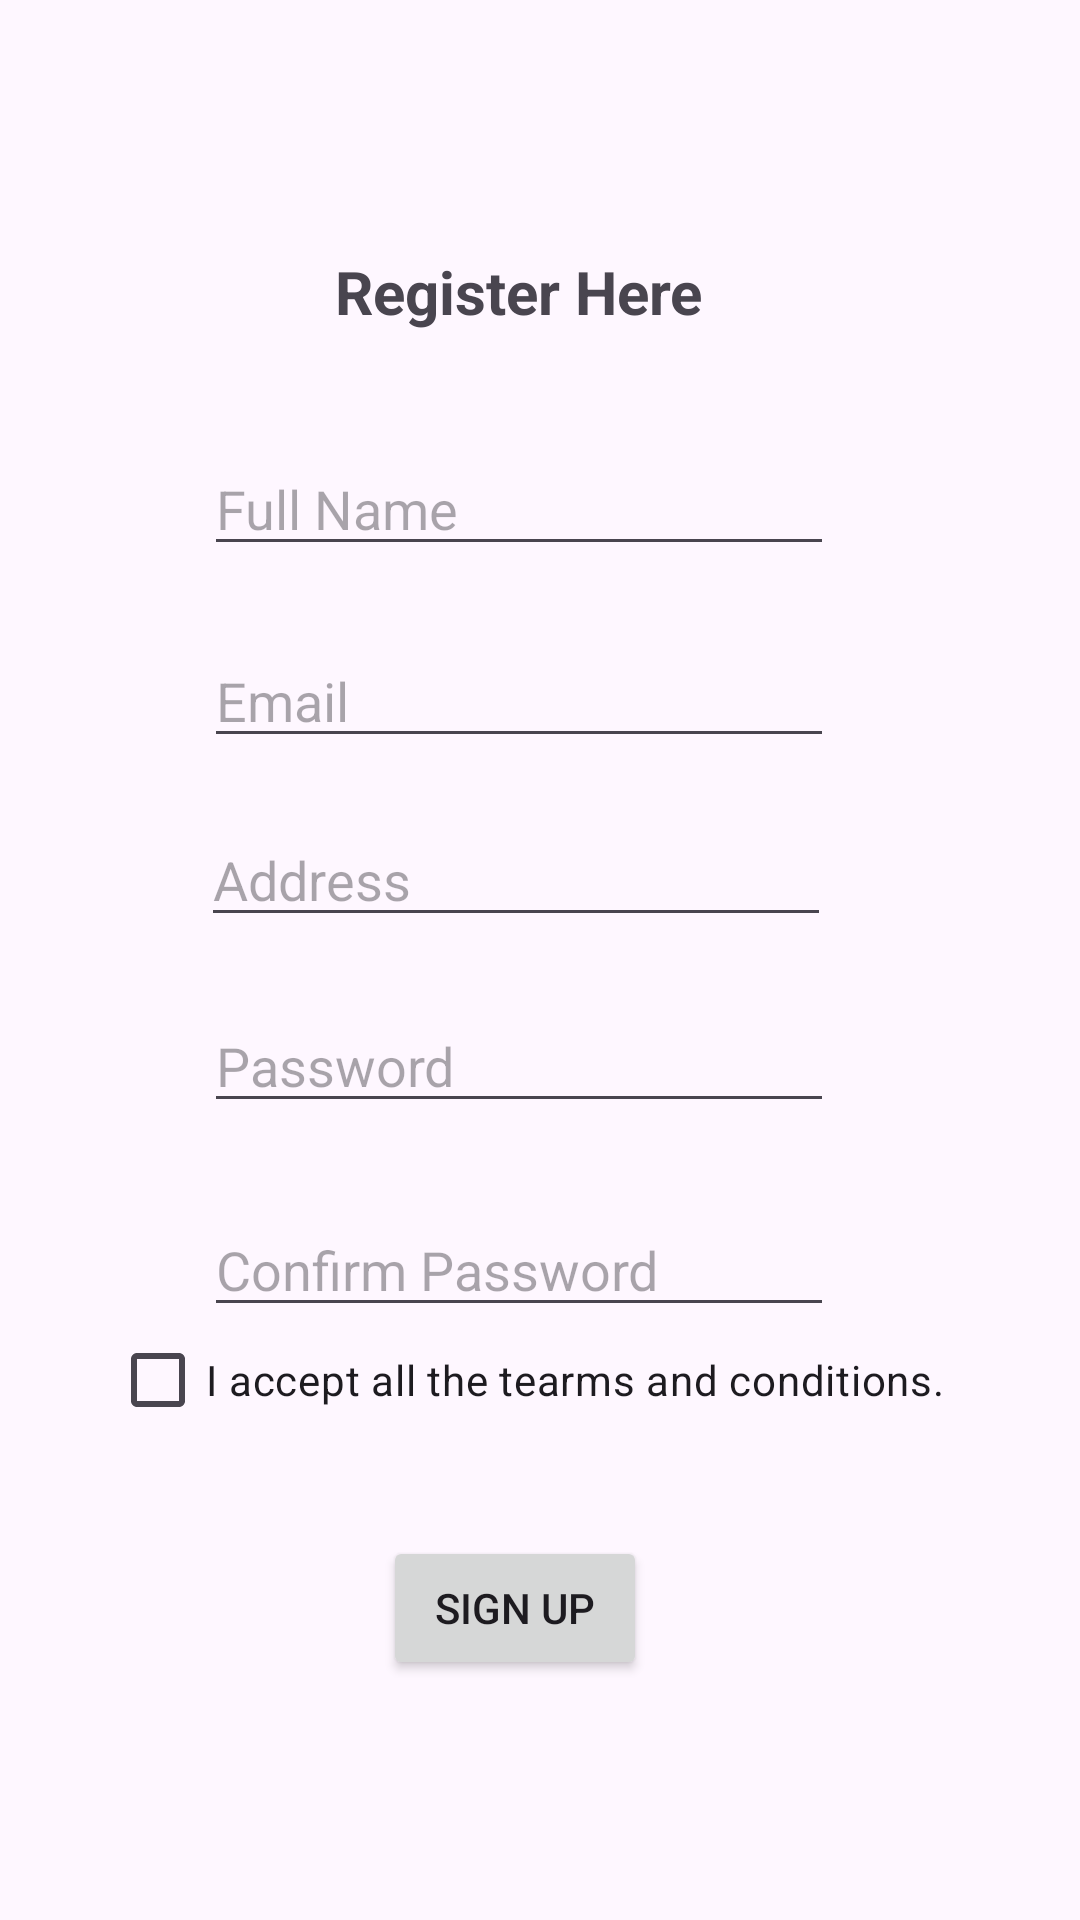

Here is an Android app screen rendered from its layout file. Give the layout XML and the strings, colors and styles it references.
<!-- AndroidManifest.xml: application theme Base.Theme.MyApplication -->
<!-- res/layout/activity_register.xml -->
<?xml version="1.0" encoding="utf-8"?>
<androidx.constraintlayout.widget.ConstraintLayout xmlns:android="http://schemas.android.com/apk/res/android"
    xmlns:app="http://schemas.android.com/apk/res-auto"
    xmlns:tools="http://schemas.android.com/tools"
    android:id="@+id/main"
    android:layout_width="match_parent"
    android:layout_height="match_parent"
    tools:context=".task.RegisterActivity">

    <TextView
        android:id="@+id/textView4"
        android:layout_width="wrap_content"
        android:layout_height="wrap_content"
        android:layout_marginTop="81dp"
        android:layout_marginBottom="34dp"
        android:text="Register Here"
        android:textSize="20sp"
        android:textStyle="bold"
        app:layout_constraintBottom_toTopOf="@+id/fullNameRegister"
        app:layout_constraintEnd_toEndOf="@+id/fullNameRegister"
        app:layout_constraintStart_toStartOf="@+id/fullNameRegister"
        app:layout_constraintTop_toTopOf="parent" />

    <EditText
        android:id="@+id/fullNameRegister"
        android:layout_width="wrap_content"
        android:layout_height="wrap_content"
        android:layout_marginEnd="82dp"
        android:layout_marginBottom="20dp"
        android:ems="10"
        android:hint="Full Name"
        android:inputType="text"
        app:layout_constraintBottom_toTopOf="@+id/emailRegister"
        app:layout_constraintEnd_toEndOf="parent"
        app:layout_constraintTop_toBottomOf="@+id/textView4" />

    <EditText
        android:id="@+id/emailRegister"
        android:layout_width="wrap_content"
        android:layout_height="wrap_content"
        android:layout_marginBottom="16dp"
        android:ems="10"
        android:hint="Email"
        android:inputType="textEmailAddress"
        app:layout_constraintBottom_toTopOf="@+id/addressRegister"
        app:layout_constraintStart_toStartOf="@+id/fullNameRegister"
        app:layout_constraintTop_toBottomOf="@+id/fullNameRegister" />

    <EditText
        android:id="@+id/addressRegister"
        android:layout_width="wrap_content"
        android:layout_height="wrap_content"
        android:layout_marginEnd="1dp"
        android:layout_marginBottom="18dp"
        android:ems="10"
        android:hint="Address"
        android:inputType="text"
        app:layout_constraintBottom_toTopOf="@+id/passwordRegister"
        app:layout_constraintEnd_toEndOf="@+id/emailRegister"
        app:layout_constraintTop_toBottomOf="@+id/emailRegister" />

    <EditText
        android:id="@+id/passwordRegister"
        android:layout_width="wrap_content"
        android:layout_height="wrap_content"
        android:layout_marginStart="1dp"
        android:layout_marginBottom="24dp"
        android:ems="10"
        android:hint="Password"
        android:inputType="textPassword"
        app:layout_constraintBottom_toTopOf="@+id/confirmPasswordRegister"
        app:layout_constraintStart_toStartOf="@+id/addressRegister"
        app:layout_constraintTop_toBottomOf="@+id/addressRegister" />

    <EditText
        android:id="@+id/confirmPasswordRegister"
        android:layout_width="wrap_content"
        android:layout_height="wrap_content"
        android:layout_marginBottom="15dp"
        android:ems="10"
        android:hint="Confirm Password"
        android:inputType="textPassword"
        app:layout_constraintBottom_toTopOf="@+id/genderSpinner"
        app:layout_constraintStart_toStartOf="@+id/passwordRegister"
        app:layout_constraintTop_toBottomOf="@+id/passwordRegister" />

    <Spinner
        android:id="@+id/genderSpinner"
        android:layout_width="0dp"
        android:layout_height="0dp"
        android:layout_marginStart="2dp"
        android:layout_marginTop="460dp"
        android:layout_marginEnd="2dp"
        android:layout_marginBottom="24dp"
        app:layout_constraintBottom_toTopOf="@+id/termsCheckBox"
        app:layout_constraintEnd_toEndOf="@+id/addressRegister"
        app:layout_constraintStart_toStartOf="@+id/addressRegister"
        app:layout_constraintTop_toTopOf="parent" />

    <Button
        android:id="@+id/signUpButton"
        android:layout_width="wrap_content"
        android:layout_height="wrap_content"
        android:layout_marginStart="55dp"
        android:layout_marginEnd="55dp"
        android:layout_marginBottom="80dp"
        android:text="Sign Up"
        app:layout_constraintBottom_toBottomOf="parent"
        app:layout_constraintEnd_toEndOf="@+id/genderSpinner"
        app:layout_constraintStart_toStartOf="@+id/confirmPasswordRegister"
        app:layout_constraintTop_toBottomOf="@+id/termsCheckBox" />

    <CheckBox
        android:id="@+id/termsCheckBox"
        android:layout_width="wrap_content"
        android:layout_height="wrap_content"
        android:layout_marginEnd="45dp"
        android:layout_marginBottom="28dp"
        android:text="I accept all the tearms and conditions."
        app:layout_constraintBottom_toTopOf="@+id/signUpButton"
        app:layout_constraintEnd_toEndOf="parent"
        app:layout_constraintTop_toBottomOf="@+id/genderSpinner" />

</androidx.constraintlayout.widget.ConstraintLayout>
<!-- resources referenced by this layout -->
<resources>
  <style name="Base.Theme.MyApplication" parent="Theme.Material3.DayNight.NoActionBar">
          
          
      </style>
</resources>
